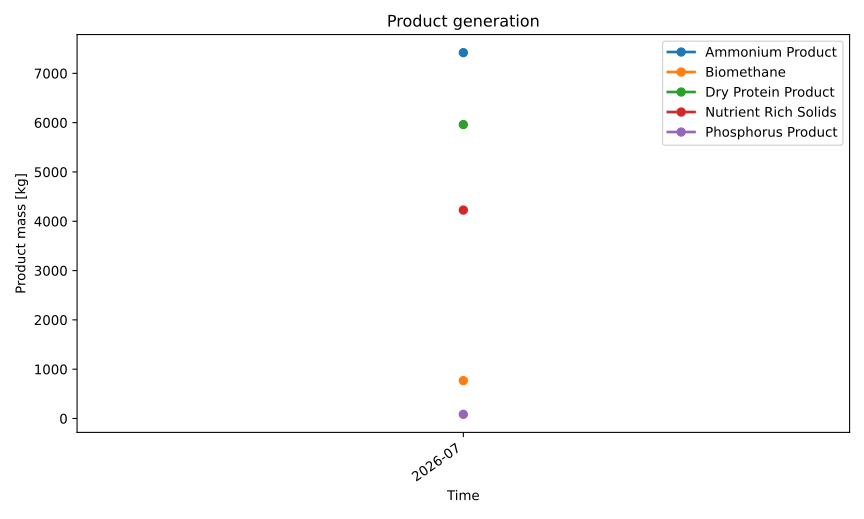

The file beside this chart, header and first rows:
series_id, label, x, y
ammonium_product, Ammonium Product, 2026-07, 7420
biomethane, Biomethane, 2026-07, 767.7
dry_protein_product, Dry Protein Product, 2026-07, 5961
nutrient_rich_solids, Nutrient Rich Solids, 2026-07, 4227
phosphorus_product, Phosphorus Product, 2026-07, 84.88
